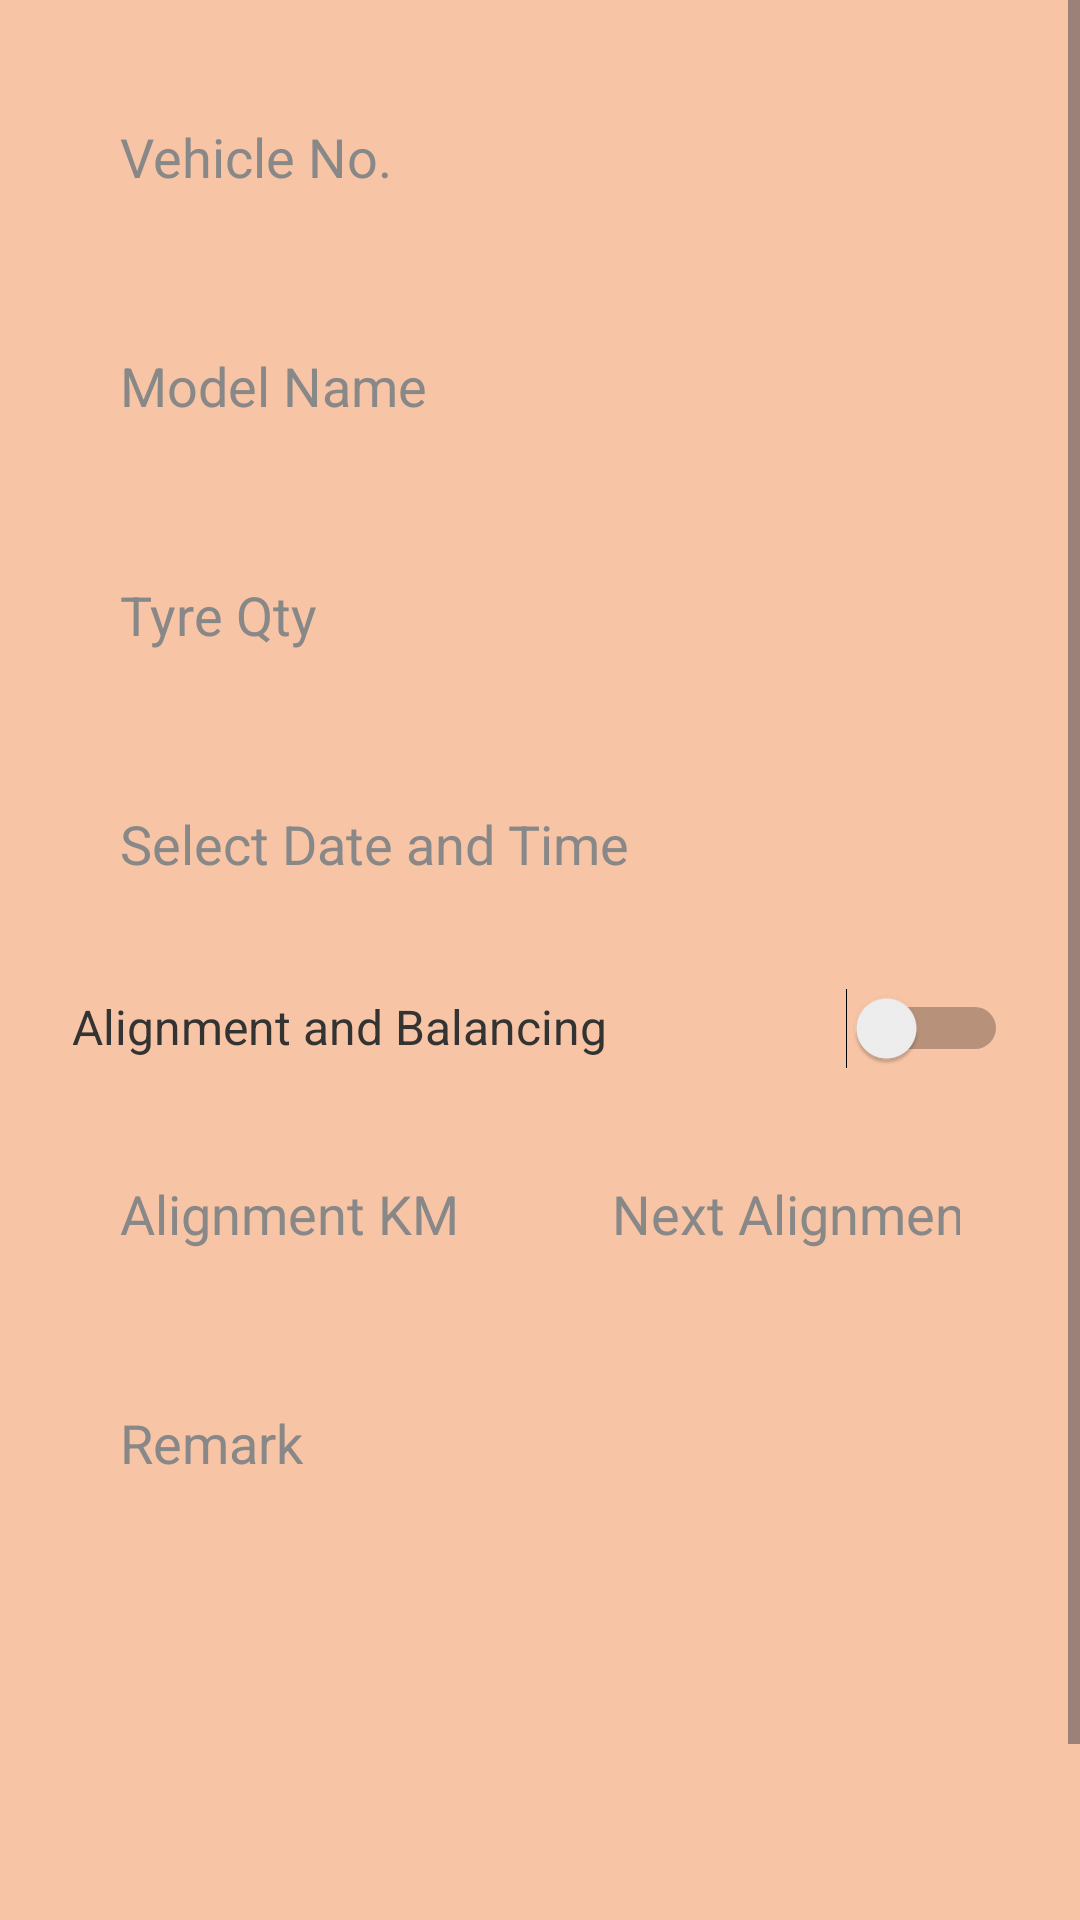

The Android layout XML behind this screen, and the referenced resources:
<!-- AndroidManifest.xml: application theme Theme.DriverLedger -->
<!-- res/layout/fragment_tyer_change.xml -->
<?xml version="1.0" encoding="utf-8"?>
<RelativeLayout
    xmlns:android="http://schemas.android.com/apk/res/android"
    xmlns:tools="http://schemas.android.com/tools"
    android:layout_width="match_parent"
    android:layout_height="match_parent"
    android:background="#F7C4A5">

    
    <ScrollView
        android:layout_width="match_parent"
        android:layout_height="match_parent"
        android:fillViewport="true">

        <RelativeLayout
            android:layout_width="match_parent"
            android:layout_height="wrap_content"
            android:padding="24dp"
            android:gravity="center">

            
            <EditText
                android:id="@+id/vehicleNoEditText"
                android:layout_width="match_parent"
                android:layout_height="wrap_content"
                android:hint="@string/vehicle_no"
                android:padding="16dp"
                android:background="@drawable/filled_edit_text"
                android:inputType="text"
                android:textColor="#333333"
                android:textColorHint="#888888"/>

            
            <TextView
                android:id="@+id/vehicleNoValidationText"
                android:layout_width="wrap_content"
                android:layout_height="wrap_content"
                android:layout_below="@id/vehicleNoEditText"
                android:layout_marginTop="5dp"
                android:text="@string/validation_vehicle_number"
                android:textColor="#FF0000"
                android:textSize="14sp"
                android:visibility="gone"/>

            
            <EditText
                android:id="@+id/modelNameEditText"
                android:layout_width="match_parent"
                android:layout_height="wrap_content"
                android:layout_below="@id/vehicleNoValidationText"
                android:layout_marginTop="20dp"
                android:hint="@string/model_name"
                android:padding="16dp"
                android:background="@drawable/filled_edit_text"
                android:inputType="text"
                android:textColor="#333333"
                android:textColorHint="#888888"/>

            
            <TextView
                android:id="@+id/modelNameValidationText"
                android:layout_width="wrap_content"
                android:layout_height="wrap_content"
                android:layout_below="@id/modelNameEditText"
                android:layout_marginTop="5dp"
                android:text="Please enter a valid model name"
                android:textColor="#FF0000"
                android:textSize="14sp"
                android:visibility="gone"/>

            
            <EditText
                android:id="@+id/tyreQtyEditText"
                android:layout_width="match_parent"
                android:layout_height="wrap_content"
                android:layout_below="@id/modelNameValidationText"
                android:layout_marginTop="20dp"
                android:hint="Tyre Qty"
                android:padding="16dp"
                android:background="@drawable/filled_edit_text"
                android:inputType="number"
                android:textColor="#333333"
                android:textColorHint="#888888"/>


            
            <TextView
                android:id="@+id/tyreQtyValidationText"
                android:layout_width="wrap_content"
                android:layout_height="wrap_content"
                android:layout_below="@id/tyreQtyEditText"
                android:layout_marginTop="5dp"
                android:text="Please enter a valid tyre quantity"
                android:textColor="#FF0000"
                android:textSize="14sp"
                android:visibility="gone"/>

            <EditText
                android:id="@+id/TyrechangedateTime"
                android:layout_width="match_parent"
                android:layout_height="wrap_content"
                android:layout_below="@id/tyreQtyValidationText"
                android:layout_marginTop="20dp"
                android:hint="@string/select_date_and_time"
                android:padding="16dp"
                android:background="@drawable/filled_edit_text"
                android:inputType="none"
                android:focusable="false"
                android:clickable="true"
                android:textColor="#333333"
                android:textColorHint="#888888"/>

            
            <LinearLayout
                android:id="@+id/alignmentBalancingLayout"
                android:layout_width="match_parent"
                android:layout_height="wrap_content"
                android:layout_below="@id/TyrechangedateTime"
                android:layout_marginTop="20dp"
                android:orientation="horizontal">

                <TextView
                    android:layout_width="0dp"
                    android:layout_height="wrap_content"
                    android:layout_weight="1"
                    android:text="Alignment and Balancing"
                    android:textColor="#333333"
                    android:textSize="16sp"/>

                <Switch
                    android:id="@+id/alignmentBalancingSwitch"
                    android:layout_width="wrap_content"
                    android:layout_height="wrap_content"
                    tools:ignore="UseSwitchCompatOrMaterialXml" />
            </LinearLayout>

            
            <LinearLayout
                android:id="@+id/alignmentKmLayout"
                android:layout_width="match_parent"
                android:layout_height="wrap_content"
                android:layout_below="@id/alignmentBalancingLayout"
                android:layout_marginTop="20dp"
                android:orientation="horizontal">

                <EditText
                    android:id="@+id/alignmentKmEditText"
                    android:layout_width="0dp"
                    android:layout_height="wrap_content"
                    android:layout_weight="1"
                    android:layout_marginEnd="8dp"
                    android:hint="Alignment KM"
                    android:padding="16dp"
                    android:background="@drawable/filled_edit_text"
                    android:inputType="number"
                    android:textColor="#333333"
                    android:textColorHint="#888888"/>

                <EditText
                    android:id="@+id/nextAlignmentKmEditText"
                    android:layout_width="0dp"
                    android:layout_height="wrap_content"
                    android:layout_weight="1"
                    android:layout_marginStart="8dp"
                    android:hint="Next Alignment KM"
                    android:padding="16dp"
                    android:background="@drawable/filled_edit_text"
                    android:inputType="number"
                    android:textColor="#333333"
                    android:textColorHint="#888888"/>
            </LinearLayout>

            
            <TextView
                android:id="@+id/alignmentKmValidationText"
                android:layout_width="wrap_content"
                android:layout_height="wrap_content"
                android:layout_below="@id/alignmentKmLayout"
                android:layout_marginTop="5dp"
                android:text="Please enter valid alignment KM values"
                android:textColor="#FF0000"
                android:textSize="14sp"
                android:visibility="gone"/>

            
            <EditText
                android:id="@+id/remarkEditText"
                android:layout_width="match_parent"
                android:layout_height="150dp"
                android:layout_below="@id/alignmentKmValidationText"
                android:layout_marginTop="20dp"
                android:hint="Remark"
                android:padding="16dp"
                android:background="@drawable/filled_edit_text"
                android:inputType="textMultiLine"
                android:minLines="4"
                android:gravity="top"
                android:textColor="#333333"
                android:textColorHint="#888888"/>

            
            <TextView
                android:id="@+id/remarkValidationText"
                android:layout_width="wrap_content"
                android:layout_height="wrap_content"
                android:layout_below="@id/remarkEditText"
                android:layout_marginTop="5dp"
                android:text="Please enter a remark"
                android:textColor="#FF0000"
                android:textSize="14sp"
                android:visibility="gone"/>

            
            <Button
                android:id="@+id/submitButton"
                android:layout_width="match_parent"
                android:layout_height="wrap_content"
                android:layout_below="@id/remarkValidationText"
                android:layout_marginTop="30dp"
                android:background="@drawable/filled_button_black"
                android:text="Save"
                android:textColor="#FFFFFF"
                android:textStyle="bold"
                android:padding="14dp"/>
        </RelativeLayout>
    </ScrollView>
</RelativeLayout>
<!-- resources referenced by this layout -->
<resources>
  <string name="model_name">Model Name</string>
  <string name="select_date_and_time">Select Date and Time</string>
  <string name="validation_vehicle_number">Please enter a valid vehicle number</string>
  <string name="vehicle_no">Vehicle No.</string>
  <style name="Theme.DriverLedger" parent="Base.Theme.DriverLedger" />
  <style name="Base.Theme.DriverLedger" parent="Theme.Material3.DayNight.NoActionBar">
          
          
      </style>
</resources>
